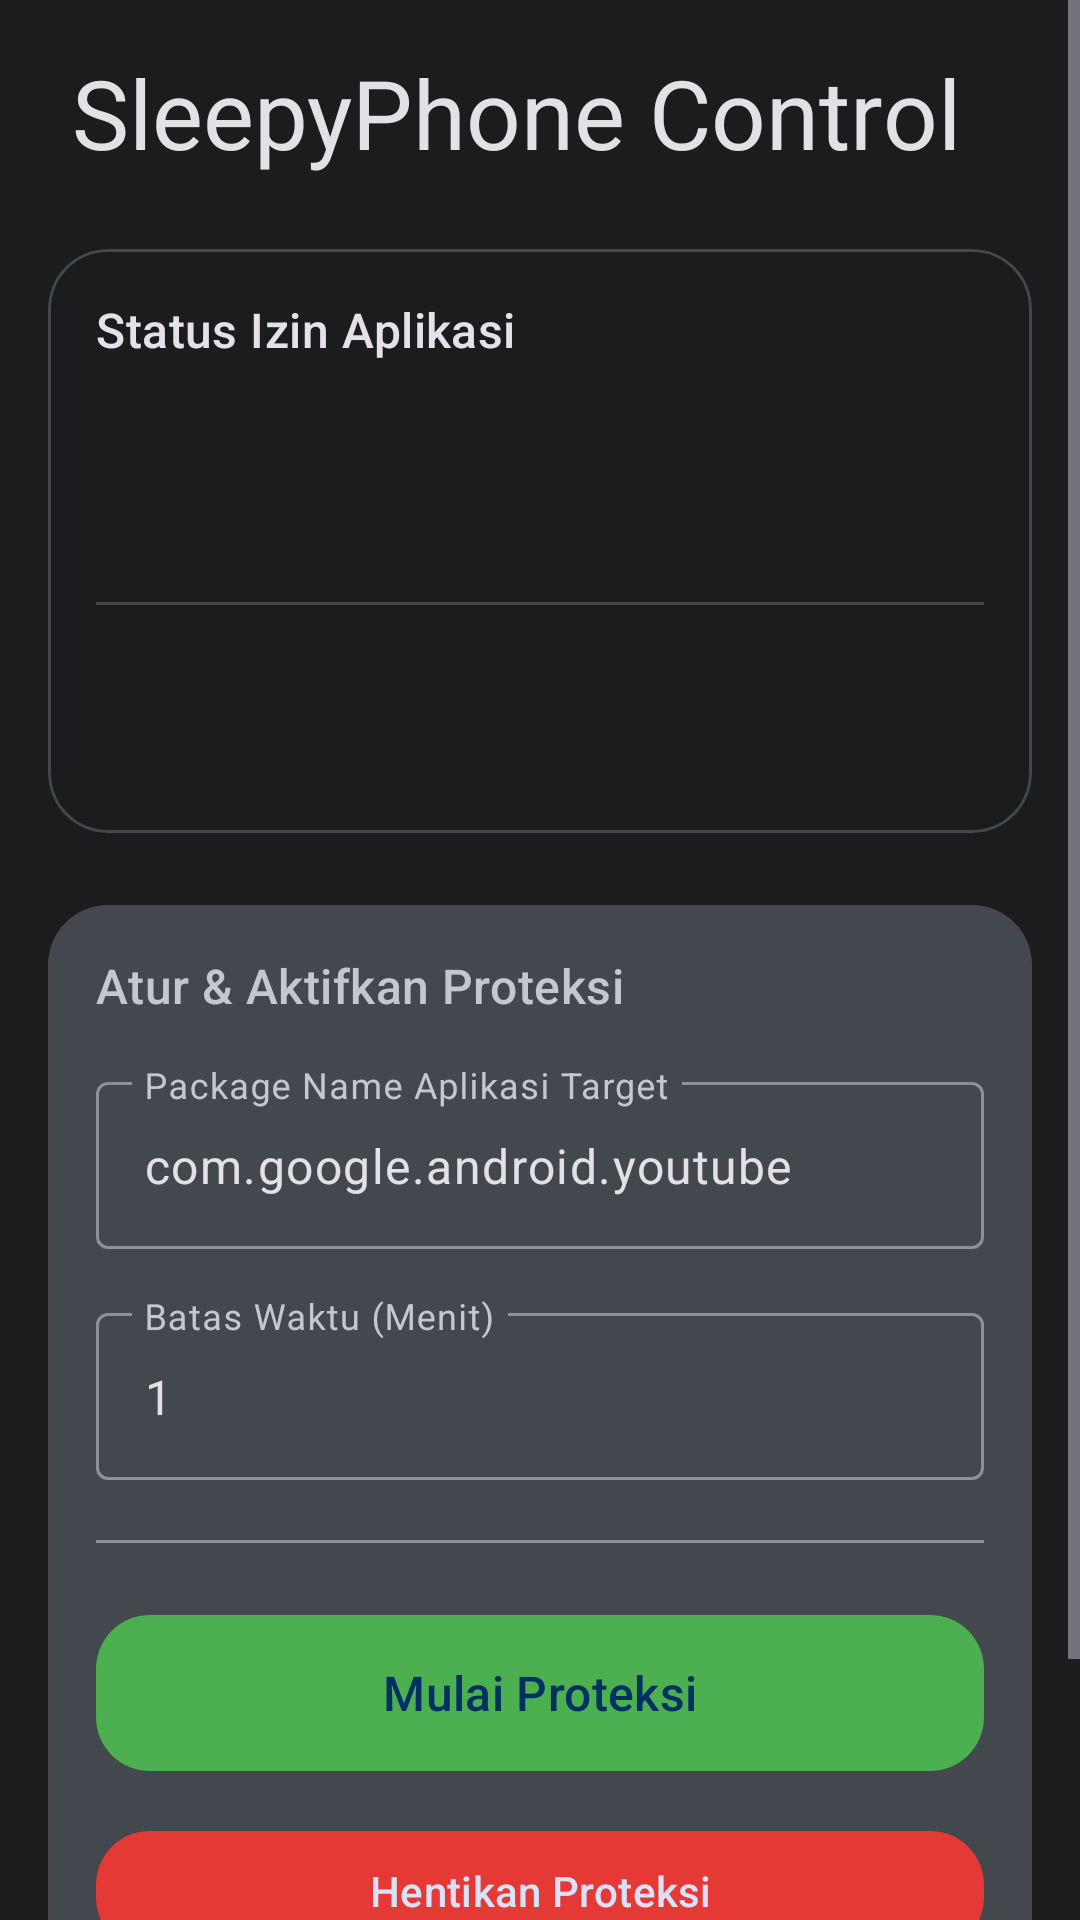

Produce the Android XML layout that renders to this screen, including the resource entries it uses.
<!-- AndroidManifest.xml: application theme Theme.SleepyPhone -->
<!-- res/layout/activity_main.xml -->
<?xml version="1.0" encoding="utf-8"?>
<layout xmlns:android="http://schemas.android.com/apk/res/android"
    xmlns:app="http://schemas.android.com/apk/res-auto"
    xmlns:tools="http://schemas.android.com/tools">

    <ScrollView
        android:layout_width="match_parent"
        android:layout_height="match_parent"
        android:fillViewport="true"
        android:background="@color/background"
        tools:context=".MainActivity">

        <LinearLayout
            android:layout_width="match_parent"
            android:layout_height="wrap_content"
            android:orientation="vertical"
            android:padding="16dp">

            <TextView
                android:id="@+id/tvTitle"
                android:layout_width="wrap_content"
                android:layout_height="wrap_content"
                android:text="SleepyPhone Control"
                android:textAppearance="@style/TextAppearance.Material3.HeadlineLarge"
                android:textColor="@color/onSurface"
                android:layout_marginStart="8dp"
                android:layout_marginBottom="24dp"/>

            <com.google.android.material.card.MaterialCardView
                android:layout_width="match_parent"
                android:layout_height="wrap_content"
                app:cardCornerRadius="20dp"
                app:cardElevation="0dp"
                app:strokeWidth="1dp"
                app:strokeColor="@color/surfaceVariant">

                <LinearLayout
                    android:layout_width="match_parent"
                    android:layout_height="wrap_content"
                    android:orientation="vertical"
                    android:padding="16dp">

                    <TextView
                        android:layout_width="wrap_content"
                        android:layout_height="wrap_content"
                        android:text="Status Izin Aplikasi"
                        android:textAppearance="@style/TextAppearance.Material3.TitleMedium"
                        android:layout_marginBottom="20dp"/>

                    <LinearLayout
                        android:layout_width="match_parent"
                        android:layout_height="wrap_content"
                        android:orientation="horizontal"
                        android:gravity="center_vertical">
                        <TextView
                            android:id="@+id/tvOverlayStatus"
                            android:layout_width="0dp"
                            android:layout_weight="1"
                            android:layout_height="wrap_content"
                            tools:text="Izin Tampil di Atas: Diberikan"
                            android:textAppearance="@style/TextAppearance.Material3.BodyLarge"
                            android:drawablePadding="12dp"/>
                        <Button
                            android:id="@+id/btnOverlayPermission"
                            android:layout_width="wrap_content"
                            android:layout_height="wrap_content"
                            tools:text="Diberikan"
                            style="@style/Widget.Material3.Button.TextButton"/>
                    </LinearLayout>

                    <View
                        android:layout_width="match_parent"
                        android:layout_height="1dp"
                        android:background="@color/surfaceVariant"
                        android:layout_marginVertical="12dp"/>

                    <LinearLayout
                        android:layout_width="match_parent"
                        android:layout_height="wrap_content"
                        android:orientation="horizontal"
                        android:gravity="center_vertical">
                        <TextView
                            android:id="@+id/tvUsageStatus"
                            android:layout_width="0dp"
                            android:layout_weight="1"
                            android:layout_height="wrap_content"
                            tools:text="Akses Penggunaan: Ditolak"
                            android:textAppearance="@style/TextAppearance.Material3.BodyLarge"
                            android:drawablePadding="12dp"/>
                        <Button
                            android:id="@+id/btnUsagePermission"
                            android:layout_width="wrap_content"
                            android:layout_height="wrap_content"
                            tools:text="Buka"
                            style="@style/Widget.Material3.Button.TextButton"/>
                    </LinearLayout>
                </LinearLayout>
            </com.google.android.material.card.MaterialCardView>

            <com.google.android.material.card.MaterialCardView
                android:layout_width="match_parent"
                android:layout_height="wrap_content"
                android:layout_marginTop="24dp"
                app:cardCornerRadius="20dp"
                app:cardElevation="0dp"
                app:cardBackgroundColor="@color/surfaceVariant">

                <LinearLayout
                    android:layout_width="match_parent"
                    android:layout_height="wrap_content"
                    android:orientation="vertical"
                    android:padding="16dp">

                    <TextView
                        android:layout_width="wrap_content"
                        android:layout_height="wrap_content"
                        android:text="Atur &amp; Aktifkan Proteksi"
                        android:textAppearance="@style/TextAppearance.Material3.TitleMedium"
                        android:textColor="@color/onSurfaceVariant"
                        android:layout_marginBottom="16dp"/>

                    <com.google.android.material.textfield.TextInputLayout
                        android:layout_width="match_parent"
                        android:layout_height="wrap_content"
                        style="@style/Widget.Material3.TextInputLayout.OutlinedBox"
                        android:hint="Package Name Aplikasi Target">
                        <com.google.android.material.textfield.TextInputEditText
                            android:id="@+id/etTargetPackage"
                            android:layout_width="match_parent"
                            android:layout_height="wrap_content"
                            android:text="com.google.android.youtube"
                            android:inputType="text" />
                    </com.google.android.material.textfield.TextInputLayout>

                    <com.google.android.material.textfield.TextInputLayout
                        android:layout_width="match_parent"
                        android:layout_height="wrap_content"
                        android:layout_marginTop="16dp"
                        style="@style/Widget.Material3.TextInputLayout.OutlinedBox"
                        android:hint="Batas Waktu (Menit)">
                        <com.google.android.material.textfield.TextInputEditText
                            android:id="@+id/etTimeLimit"
                            android:layout_width="match_parent"
                            android:layout_height="wrap_content"
                            android:inputType="number"
                            android:text="1" />
                    </com.google.android.material.textfield.TextInputLayout>

                    <View
                        android:layout_width="match_parent"
                        android:layout_height="1dp"
                        android:background="@color/outline"
                        android:layout_marginVertical="20dp"/>

                    <com.google.android.material.button.MaterialButton
                        android:id="@+id/btnStartService"
                        android:layout_width="match_parent"
                        android:layout_height="60dp"
                        android:text="Mulai Proteksi"
                        app:cornerRadius="18dp"
                        android:textSize="16sp"
                        app:backgroundTint="@color/button_start_green"/>

                    <com.google.android.material.button.MaterialButton
                        android:id="@+id/btnStopService"
                        android:layout_width="match_parent"
                        android:layout_height="wrap_content"
                        android:layout_marginTop="12dp"
                        android:text="Hentikan Proteksi"
                        app:cornerRadius="18dp"
                        style="@style/Widget.Material3.Button.TonalButton"
                        app:backgroundTint="@color/button_stop_red"/>

                </LinearLayout>
            </com.google.android.material.card.MaterialCardView>

            <TextView
                android:layout_width="wrap_content"
                android:layout_height="wrap_content"
                android:text="*Pastikan Auto-Start diaktifkan di pengaturan HP jika layanan sering mati."
                android:textColor="@color/onSurfaceVariant"
                android:textAppearance="@style/TextAppearance.MaterialComponents.Caption"
                android:layout_marginTop="24dp"
                android:layout_gravity="center_horizontal"
                android:gravity="center"/>

        </LinearLayout>
    </ScrollView>
</layout>
<!-- resources referenced by this layout -->
<resources>
  <color name="background">#1a1c1e</color>
  <color name="button_start_green">#4CAF50</color>
  <color name="button_stop_red">#E53935</color>
  <color name="onSurface">#e2e2e6</color>
  <color name="onSurfaceVariant">#c3c7cf</color>
  <color name="outline">#8d9199</color>
  <color name="surfaceVariant">#43474e</color>
  <style name="Theme.SleepyPhone" parent="Base.Theme.SleepyPhone" />
  <style name="Base.Theme.SleepyPhone" parent="Theme.Material3.Dark.NoActionBar">
          
          <item name="colorPrimary">@color/primary</item>
          <item name="colorOnPrimary">@color/onPrimary</item>
          <item name="colorPrimaryContainer">@color/primaryContainer</item>
          <item name="colorOnPrimaryContainer">@color/onPrimaryContainer</item>
          
          <item name="colorSecondary">@color/secondary</item>
          <item name="colorOnSecondary">@color/onSecondary</item>
          <item name="colorSecondaryContainer">@color/secondaryContainer</item>
          <item name="colorOnSecondaryContainer">@color/onSecondaryContainer</item>
          
          <item name="colorTertiary">@color/tertiary</item>
          <item name="colorOnTertiary">@color/onTertiary</item>
          <item name="colorTertiaryContainer">@color/tertiaryContainer</item>
          <item name="colorOnTertiaryContainer">@color/onTertiaryContainer</item>
          
          <item name="colorError">@color/error</item>
          <item name="colorOnError">@color/onError</item>
          <item name="colorErrorContainer">@color/errorContainer</item>
          <item name="colorOnErrorContainer">@color/onErrorContainer</item>
          
          <item name="android:colorBackground">@color/background</item>
          <item name="colorOnBackground">@color/onBackground</item>
          
          <item name="colorSurface">@color/surface</item>
          <item name="colorOnSurface">@color/onSurface</item>
          <item name="colorSurfaceVariant">@color/surfaceVariant</item>
          <item name="colorOnSurfaceVariant">@color/onSurfaceVariant</item>
          
          <item name="colorOutline">@color/outline</item>
      </style>
  <color name="primary">#82b1ff</color>
  <color name="onPrimary">#002f64</color>
  <color name="primaryContainer">#00458e</color>
  <color name="onPrimaryContainer">#d8e2ff</color>
  <color name="secondary">#bdc6dc</color>
  <color name="onSecondary">#283141</color>
  <color name="secondaryContainer">#3f4759</color>
  <color name="onSecondaryContainer">#dae2f9</color>
  <color name="tertiary">#e0bddd</color>
  <color name="onTertiary">#462643</color>
  <color name="tertiaryContainer">#5f3c5a</color>
  <color name="onTertiaryContainer">#fdd9fa</color>
  <color name="error">#F44336</color>
  <color name="onError">#410002</color>
  <color name="errorContainer">#93000a</color>
  <color name="onErrorContainer">#ffdad6</color>
  <color name="onBackground">#e2e2e6</color>
  <color name="surface">#1a1c1e</color>
</resources>
